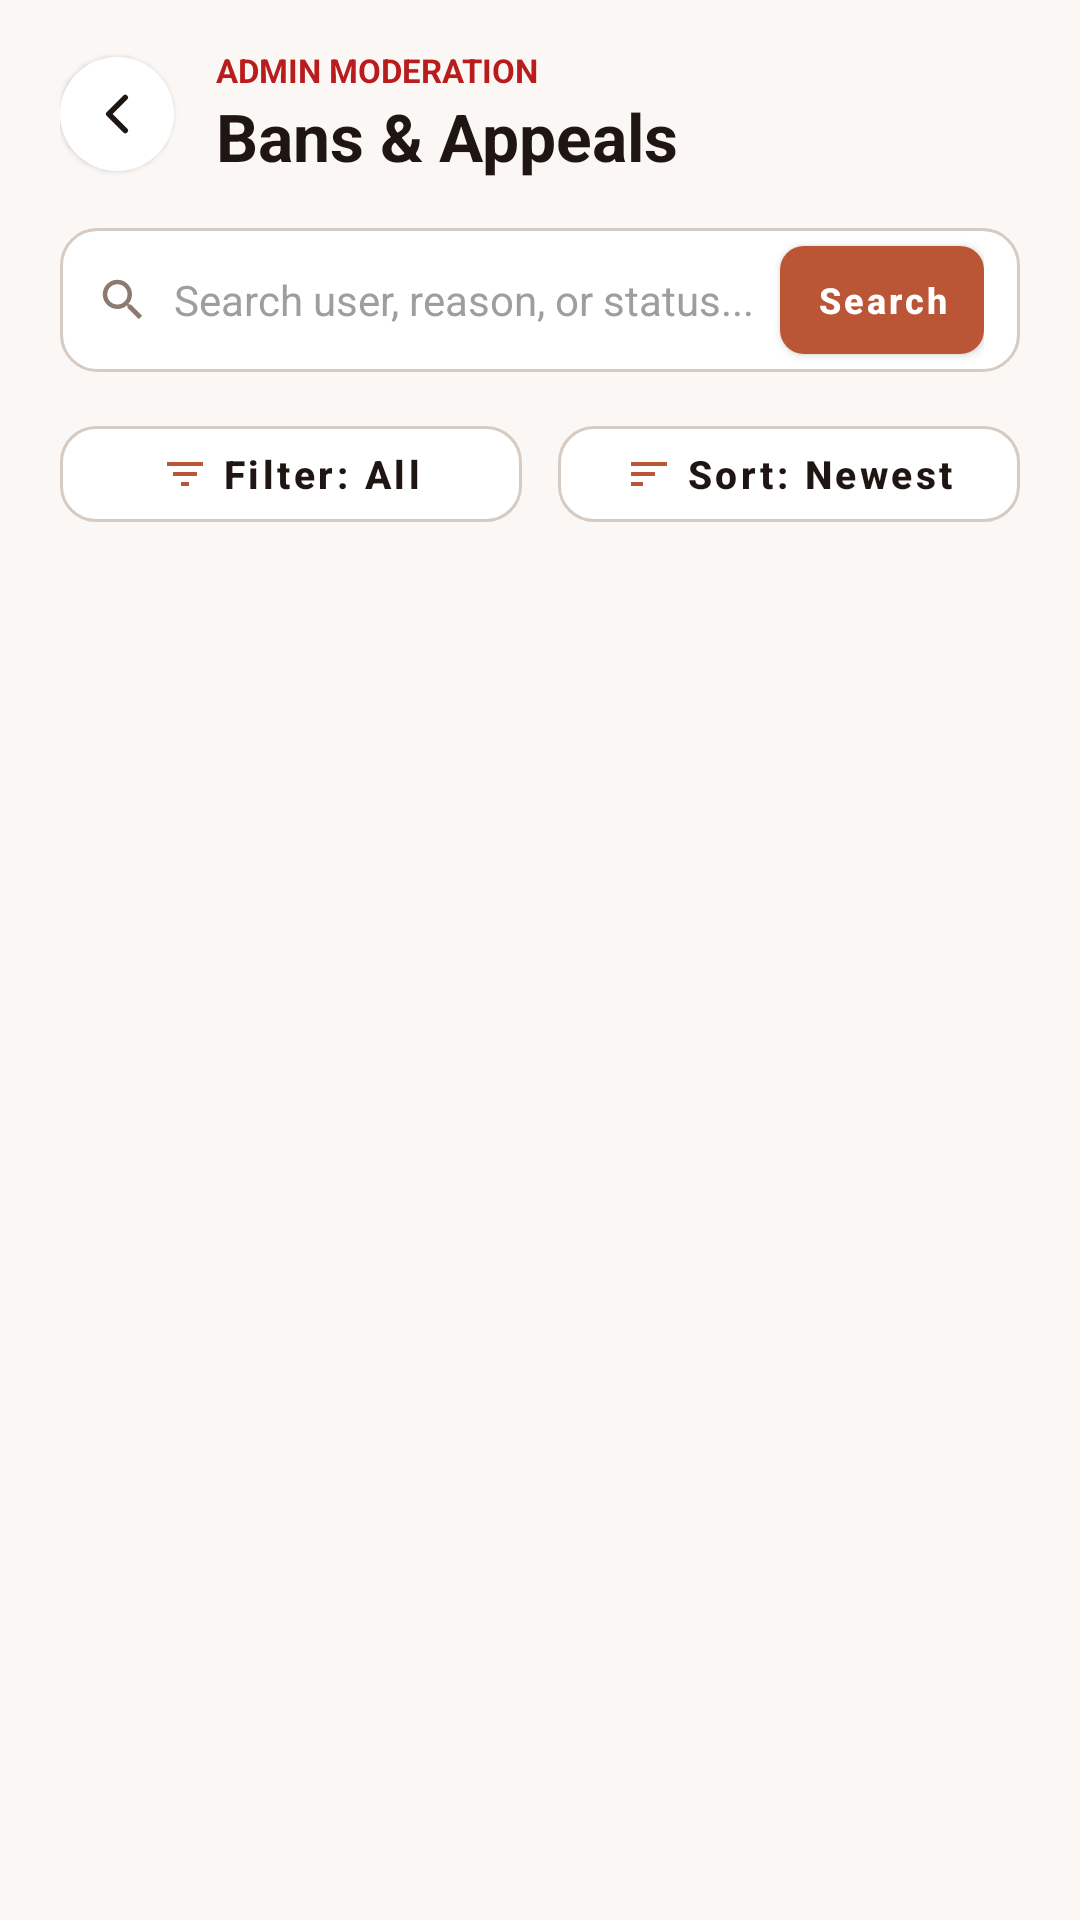

Reconstruct the res/layout file that produces this screen, plus the resources it refers to.
<!-- AndroidManifest.xml: application theme Theme.IkhayaAccommodationSeekingApp -->
<!-- res/layout/activity_admin_bans_appeals.xml -->
<FrameLayout xmlns:android="http://schemas.android.com/apk/res/android"
    xmlns:app="http://schemas.android.com/apk/res-auto"
    android:layout_width="match_parent"
    android:layout_height="match_parent"
    android:background="#FAF7F5"
    android:fitsSystemWindows="true">

    <LinearLayout
        android:layout_width="match_parent"
        android:layout_height="match_parent"
        android:orientation="vertical"
        android:paddingHorizontal="20dp"
        android:paddingTop="16dp"
        android:paddingBottom="16dp">

    
    <RelativeLayout
        android:layout_width="match_parent"
        android:layout_height="wrap_content"
        android:layout_marginBottom="16dp">

        <ImageButton
            android:id="@+id/btnBackBansAppeals"
            android:layout_width="38dp"
            android:layout_height="38dp"
            android:layout_alignParentStart="true"
            android:layout_centerVertical="true"
            android:background="@drawable/bg_circle_white"
            android:contentDescription="@string/desc_back"
            android:elevation="1dp"
            android:padding="8dp"
            android:scaleType="fitCenter"
            android:src="@drawable/chevron_left"
            app:tint="#1F1614" />

        <LinearLayout
            android:layout_width="wrap_content"
            android:layout_height="wrap_content"
            android:layout_centerVertical="true"
            android:layout_marginStart="14dp"
            android:layout_toEndOf="@id/btnBackBansAppeals"
            android:orientation="vertical">

            <TextView
                android:layout_width="wrap_content"
                android:layout_height="wrap_content"
                android:text="ADMIN MODERATION"
                android:textColor="#B91C1C"
                android:textSize="11sp"
                android:textStyle="bold" />

            <TextView
                android:layout_width="wrap_content"
                android:layout_height="wrap_content"
                android:text="Bans &amp; Appeals"
                android:textColor="#1F1614"
                android:textSize="22sp"
                android:textStyle="bold" />
        </LinearLayout>
    </RelativeLayout>

    
    <LinearLayout
        android:layout_width="match_parent"
        android:layout_height="48dp"
        android:layout_marginBottom="12dp"
        android:background="@drawable/bg_ikhaya_input_box"
        android:gravity="center_vertical"
        android:orientation="horizontal"
        android:paddingHorizontal="12dp">

        <ImageView
            android:layout_width="18dp"
            android:layout_height="18dp"
            android:src="@drawable/ic_vec_search"
            app:tint="#8C7A70" />

        <EditText
            android:id="@+id/etSearchBans"
            android:layout_width="0dp"
            android:layout_height="match_parent"
            android:layout_marginHorizontal="8dp"
            android:layout_weight="1"
            android:background="@null"
            android:hint="Search user, reason, or status..."
            android:imeOptions="actionSearch"
            android:inputType="text"
            android:singleLine="true"
            android:textColor="#1F1614"
            android:textColorHint="#9E9E9E"
            android:textSize="14sp" />

        <ImageButton
            android:id="@+id/btnClearBanSearch"
            android:layout_width="32dp"
            android:layout_height="32dp"
            android:background="?attr/selectableItemBackgroundBorderless"
            android:contentDescription="Clear search"
            android:padding="6dp"
            android:src="@drawable/ic_vec_close"
            android:visibility="gone"
            app:tint="#8C7A70" />

        <com.google.android.material.button.MaterialButton
            android:id="@+id/btnSearchBans"
            android:layout_width="wrap_content"
            android:layout_height="36dp"
            android:insetTop="0dp"
            android:insetBottom="0dp"
            android:minWidth="0dp"
            android:paddingHorizontal="12dp"
            android:text="Search"
            android:textAllCaps="false"
            android:textColor="#FFFFFF"
            android:textSize="12sp"
            android:textStyle="bold"
            app:backgroundTint="#BA5536"
            app:cornerRadius="8dp" />
    </LinearLayout>

    
    <LinearLayout
        android:layout_width="match_parent"
        android:layout_height="wrap_content"
        android:layout_marginBottom="8dp"
        android:orientation="horizontal"
        android:weightSum="2">

        <com.google.android.material.button.MaterialButton
            android:id="@+id/btnFilterBans"
            style="@style/Widget.MaterialComponents.Button.OutlinedButton"
            android:layout_width="0dp"
            android:layout_height="44dp"
            android:layout_marginEnd="6dp"
            android:layout_weight="1"
            android:text="Filter: All"
            android:textAllCaps="false"
            android:textColor="#1F1614"
            android:textSize="13sp"
            android:textStyle="bold"
            app:backgroundTint="#FFFFFF"
            app:cornerRadius="12dp"
            app:icon="@drawable/ic_vec_filter"
            app:iconGravity="textStart"
            app:iconSize="16dp"
            app:iconTint="#BA5536"
            app:strokeColor="#D6CBC2" />

        <com.google.android.material.button.MaterialButton
            android:id="@+id/btnSortBans"
            style="@style/Widget.MaterialComponents.Button.OutlinedButton"
            android:layout_width="0dp"
            android:layout_height="44dp"
            android:layout_marginStart="6dp"
            android:layout_weight="1"
            android:text="Sort: Newest"
            android:textAllCaps="false"
            android:textColor="#1F1614"
            android:textSize="13sp"
            android:textStyle="bold"
            app:backgroundTint="#FFFFFF"
            app:cornerRadius="12dp"
            app:icon="@drawable/ic_vec_sort"
            app:iconGravity="textStart"
            app:iconSize="16dp"
            app:iconTint="#BA5536"
            app:strokeColor="#D6CBC2" />
    </LinearLayout>

    <TextView
        android:id="@+id/tvBanResultsCount"
        android:layout_width="match_parent"
        android:layout_height="wrap_content"
        android:layout_marginBottom="12dp"
        android:textColor="#8C7A70"
        android:textSize="12sp"
        android:visibility="gone" />

    <TextView
        android:id="@+id/tvEmptyBans"
        android:layout_width="match_parent"
        android:layout_height="match_parent"
        android:gravity="center"
        android:text="No moderation cases found."
        android:textColor="#8C7A70"
        android:textSize="15sp"
        android:visibility="gone" />

    <androidx.recyclerview.widget.RecyclerView
        android:id="@+id/rvBansAppeals"
        android:layout_width="match_parent"
        android:layout_height="match_parent" />
    </LinearLayout>
</FrameLayout>
<!-- resources referenced by this layout -->
<resources>
  <!-- drawable bg_circle_white (drawable) -->
  <?xml version="1.0" encoding="utf-8"?>
  <shape xmlns:android="http://schemas.android.com/apk/res/android"
      android:shape="rectangle">
      <solid android:color="#FFFFFF" />
      <corners android:radius="27dp" />
  </shape>
  <!-- drawable bg_ikhaya_input_box (drawable) -->
  <?xml version="1.0" encoding="utf-8"?>
  <shape xmlns:android="http://schemas.android.com/apk/res/android"
      android:shape="rectangle">
      <solid android:color="#FFFFFF" />
      <corners android:radius="12dp" />
      <stroke android:width="1dp" android:color="#D6CBC2" />
  </shape>
  <!-- drawable chevron_left (drawable) -->
  <vector xmlns:android="http://schemas.android.com/apk/res/android"
      android:width="24dp"
      android:height="24dp"
      android:viewportWidth="24"
      android:viewportHeight="24">
    <path
        android:pathData="m15,18 l-6,-6 6,-6"
        android:strokeLineJoin="round"
        android:strokeWidth="2"
        android:fillColor="#00000000"
        android:strokeColor="#1F1614"
        android:strokeLineCap="round"/>
  </vector>
  <!-- drawable ic_vec_close (drawable) -->
  <vector xmlns:android="http://schemas.android.com/apk/res/android"
      android:width="24dp"
      android:height="24dp"
      android:viewportWidth="24"
      android:viewportHeight="24">
      <path
          android:fillColor="#1F1614"
          android:pathData="M19,6.41L17.59,5 12,10.59 6.41,5 5,6.41 10.59,12 5,17.59 6.41,19 12,13.41 17.59,19 19,17.59 13.41,12z"/>
  </vector>
  <!-- drawable ic_vec_filter (drawable) -->
  <vector xmlns:android="http://schemas.android.com/apk/res/android"
      android:width="24dp"
      android:height="24dp"
      android:viewportWidth="24"
      android:viewportHeight="24">
      <path
          android:fillColor="#1F1614"
          android:pathData="M10,18h4v-2h-4v2zM3,6v2h18V6H3zm3,7h12v-2H6v2z"/>
  </vector>
  <!-- drawable ic_vec_search (drawable) -->
  <vector xmlns:android="http://schemas.android.com/apk/res/android"
      android:width="24dp"
      android:height="24dp"
      android:viewportWidth="24"
      android:viewportHeight="24">
      <path
          android:fillColor="#1F1614"
          android:pathData="M15.5,14h-0.79l-0.28,-0.27C15.41,12.59 16,11.11 16,9.5 16,5.91 13.09,3 9.5,3S3,5.91 3,9.5 5.91,16 9.5,16c1.61,0 3.09,-0.59 4.23,-1.57l0.27,0.28v0.79l5,4.99L20.49,19l-4.99,-5zm-6,0C7.01,14 5,11.99 5,9.5S7.01,5 9.5,5 14,7.01 14,9.5 11.99,14 9.5,14z"/>
  </vector>
  <!-- drawable ic_vec_sort (drawable) -->
  <vector xmlns:android="http://schemas.android.com/apk/res/android"
      android:width="24dp"
      android:height="24dp"
      android:viewportWidth="24"
      android:viewportHeight="24">
      <path
          android:fillColor="#1F1614"
          android:pathData="M3,18h6v-2H3v2zM3,6v2h18V6H3zm0,7h12v-2H3v2z"/>
  </vector>
  <string name="desc_back">Back</string>
  <color name="colorSecondary">#C85A32</color>
  <color name="white">#FFFFFFFF</color>
  <color name="colorPrimary">#EADFD5</color>
  <color name="appBackground">#FDFBF7</color>
</resources>
